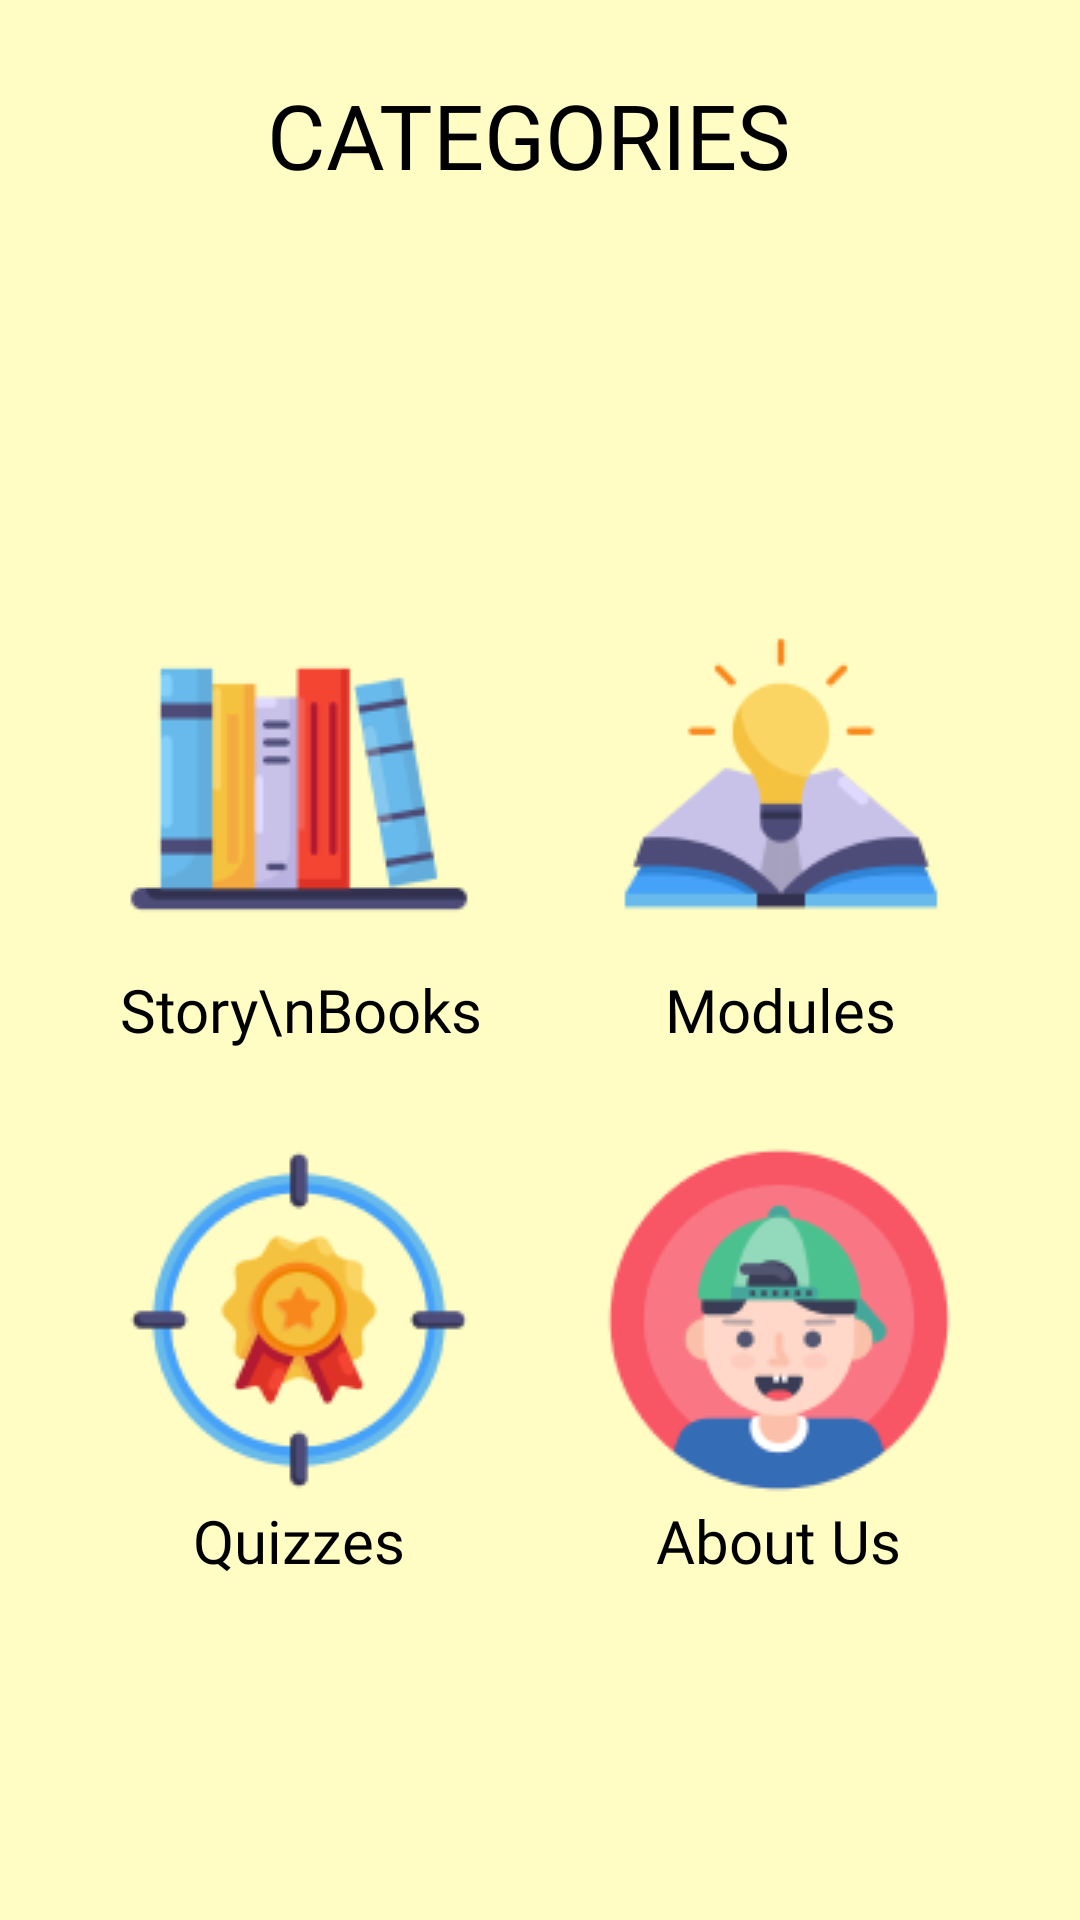

The Android layout XML behind this screen, and the referenced resources:
<!-- AndroidManifest.xml: application theme Theme.ABAKADA -->
<!-- res/layout/activity_home_screen.xml -->
<?xml version="1.0" encoding="utf-8"?>
<androidx.constraintlayout.widget.ConstraintLayout xmlns:android="http://schemas.android.com/apk/res/android"
    xmlns:app="http://schemas.android.com/apk/res-auto"
    xmlns:tools="http://schemas.android.com/tools"
    android:id="@+id/homeScreen"
    android:layout_width="match_parent"
    android:layout_height="match_parent"
    android:background="@color/yellow"
    tools:context=".HomeScreen">

    <com.google.android.material.appbar.AppBarLayout
        android:id="@+id/appBarLayout"
        android:layout_width="match_parent"
        android:layout_height="90dp"
        android:gravity="center"
        app:layout_constraintStart_toStartOf="parent"
        android:background="@color/yellow"
        app:layout_constraintTop_toTopOf="parent">
        <androidx.appcompat.widget.Toolbar
            android:layout_width="match_parent"
            android:layout_height="?attr/actionBarSize"
            app:layout_scrollFlags="scroll|enterAlways">
            <LinearLayout
                android:layout_width="match_parent"
                android:layout_height="wrap_content"
                android:gravity="center">
                <TextView
                    android:id="@+id/appbar_title"
                    style="@style/TextTitleLarge"
                    android:layout_width="0dp"
                    android:layout_height="wrap_content"
                    android:layout_weight="1"
                    android:text="CATEGORIES"
                    android:textAlignment="center" />
                <ImageButton
                    android:id="@+id/logout_button"
                    android:layout_width="wrap_content"
                    android:layout_height="wrap_content"
                    android:backgroundTint="@android:color/transparent"
                    android:src="@drawable/ic_log_out" />
            </LinearLayout>
        </androidx.appcompat.widget.Toolbar>
    </com.google.android.material.appbar.AppBarLayout>

    <LinearLayout
        android:layout_width="wrap_content"
        android:layout_height="wrap_content"
        android:orientation="vertical"
        app:layout_constraintBottom_toBottomOf="parent"
        app:layout_constraintEnd_toEndOf="parent"
        app:layout_constraintStart_toStartOf="parent"
        app:layout_constraintTop_toBottomOf="@+id/appBarLayout">

        <LinearLayout
            android:layout_width="wrap_content"
            android:layout_height="wrap_content"
            android:orientation="horizontal">

            <LinearLayout
                android:layout_width="wrap_content"
                android:layout_height="wrap_content"
                android:orientation="vertical">

                <ImageView
                    android:id="@+id/image_story_books"
                    android:layout_width="wrap_content"
                    android:layout_height="wrap_content"

                    android:src="@drawable/booksshelf" />

                <TextView
                    style="@style/TextTitleMedium"
                    android:layout_width="wrap_content"
                    android:layout_height="wrap_content"
                    android:layout_gravity="center"
                    android:text="Story\nBooks"
                    android:textAlignment="center" />

            </LinearLayout>

            <LinearLayout
                android:layout_width="wrap_content"
                android:layout_height="wrap_content"
                android:layout_margin="20dp"
                android:orientation="vertical" />


            <LinearLayout
                android:layout_width="wrap_content"
                android:layout_height="wrap_content"
                android:orientation="vertical">

                <ImageView

                    android:id="@+id/image_modules"
                    android:layout_width="wrap_content"
                    android:layout_height="wrap_content"
                    android:src="@drawable/bookbulb" />

                <TextView
                    style="@style/TextTitleMedium"
                    android:layout_width="wrap_content"
                    android:layout_height="wrap_content"
                    android:layout_gravity="center"
                    android:text="Modules" />

            </LinearLayout>


        </LinearLayout>

        <LinearLayout
            android:layout_width="wrap_content"
            android:layout_height="wrap_content"
            android:layout_marginTop="30dp"
            android:orientation="horizontal">

            <LinearLayout
                android:layout_width="wrap_content"
                android:layout_height="wrap_content"
                android:orientation="vertical">

                <ImageView
                    android:id="@+id/image_quizzes"
                    android:layout_width="wrap_content"
                    android:layout_height="wrap_content"
                    android:src="@drawable/ribbontarget" />

                <TextView
                    style="@style/TextTitleMedium"
                    android:layout_width="wrap_content"
                    android:layout_height="wrap_content"
                    android:layout_gravity="center"
                    android:text="Quizzes" />

            </LinearLayout>

            <LinearLayout
                android:layout_width="wrap_content"
                android:layout_height="wrap_content"
                android:layout_margin="20dp"
                android:orientation="vertical" />

            <LinearLayout
                android:layout_width="wrap_content"
                android:layout_height="wrap_content"
                android:orientation="vertical">

                <ImageView
                    android:id="@+id/image_about_us"
                    android:layout_width="wrap_content"
                    android:layout_height="wrap_content"
                    android:src="@drawable/boy" />

                <TextView
                    style="@style/TextTitleMedium"
                    android:layout_width="wrap_content"
                    android:layout_height="wrap_content"
                    android:layout_gravity="center"
                    android:text="About Us" />

            </LinearLayout>


        </LinearLayout>


    </LinearLayout>

</androidx.constraintlayout.widget.ConstraintLayout>
<!-- resources referenced by this layout -->
<resources>
  <color name="yellow">#FFFDC4</color>
  <!-- drawable bookbulb: png bitmap (drawable, 4923 bytes) -->
  <!-- drawable booksshelf: png bitmap (drawable, 4395 bytes) -->
  <!-- drawable boy: png bitmap (drawable, 8266 bytes) -->
  <!-- drawable ribbontarget: png bitmap (drawable, 10533 bytes) -->
  <style name="TextTitleLarge">
          <item name="android:textSize">30sp</item>
          <item name="android:textColor">@color/black</item>
          <item name="android:fontFamily">@font/silkscreen</item>
          <item name="android:textAlignment">center</item>
      </style>
  <style name="TextTitleMedium">
          <item name="android:textSize">20sp</item>
          <item name="android:textColor">@color/black</item>
          <item name="android:fontFamily">@font/silkscreen</item>
      </style>
  <style name="Theme.ABAKADA" parent="Base.Theme.ABAKADA" />
  <color name="black">#FF000000</color>
  <style name="Base.Theme.ABAKADA" parent="Theme.Material3.DayNight.NoActionBar">
          
          
      </style>
</resources>
